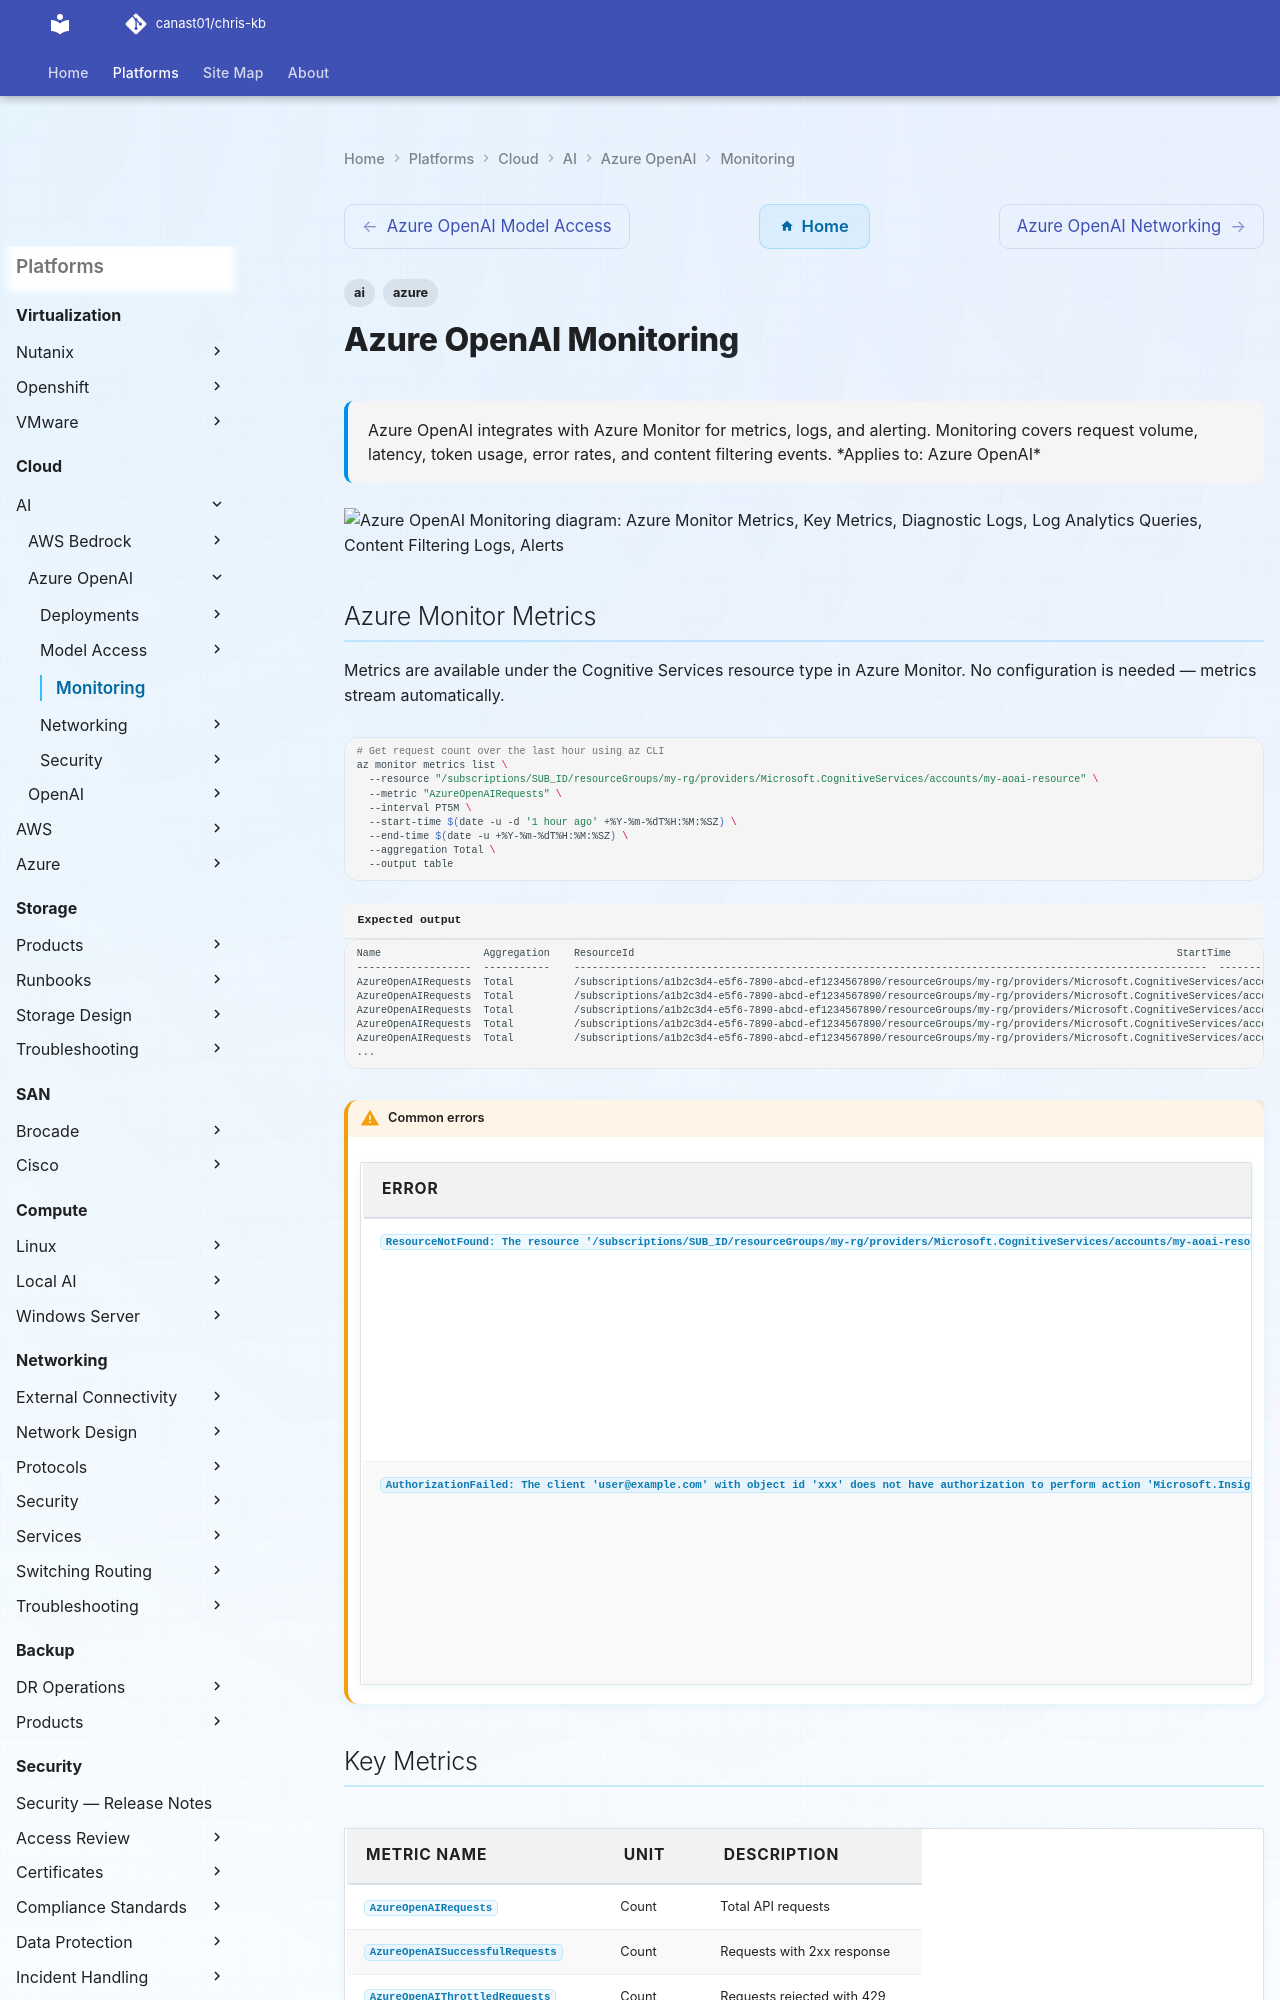

repository: canast01/chris-kb · page: cloud/ai/azure-openai/monitoring/index.html · generator: mkdocs

---
tags:
  - azure
  - ai
description: "Azure OpenAI integrates with Azure Monitor for metrics, logs, and alerting. Monitoring covers request volume, latency, token usage, error rates, and..."
---
# Azure OpenAI Monitoring

<div class="kb-summary">
Azure OpenAI integrates with Azure Monitor for metrics, logs, and alerting. Monitoring covers request volume, latency, token usage, error rates, and content filtering events.

*Applies to: Azure OpenAI*
</div>

```d2
direction: right

azure_monitor_metrics: "Azure Monitor Metrics" {shape: rectangle}
key_metrics: "Key Metrics" {shape: rectangle}
diagnostic_logs: "Diagnostic Logs" {shape: rectangle}
log_analytics_queries: "Log Analytics Queries" {shape: rectangle}
content_filtering_logs: "Content Filtering Logs" {shape: rectangle}
alerts: "Alerts" {shape: rectangle}

azure_monitor_metrics -> key_metrics
key_metrics -> diagnostic_logs
diagnostic_logs -> log_analytics_queries
log_analytics_queries -> content_filtering_logs
content_filtering_logs -> alerts
```
